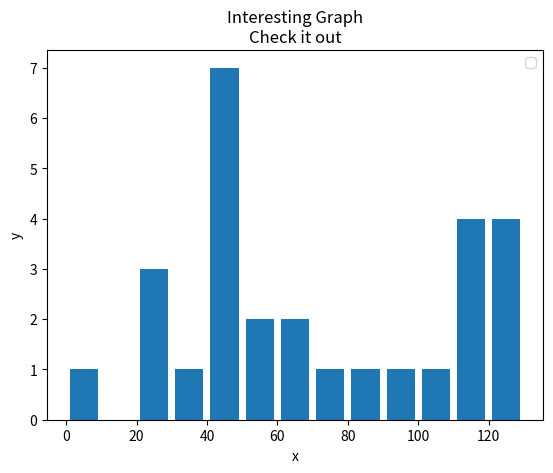

Recreate this plot in Python.
import matplotlib.pyplot as plt

population_ages = [22,55,62,45,21,22,34,42,42,4,99,102,110,120,121,122,130,111,115,112,80,75,65,54,44,43,42,48]
bins = [0,10,20,30,40,50,60,70,80,90,100,110,120,130]

plt.hist(population_ages, bins, histtype='bar', rwidth=0.8)

plt.xlabel('x')
plt.ylabel('y')
plt.title('Interesting Graph\nCheck it out')
plt.legend()
plt.show()